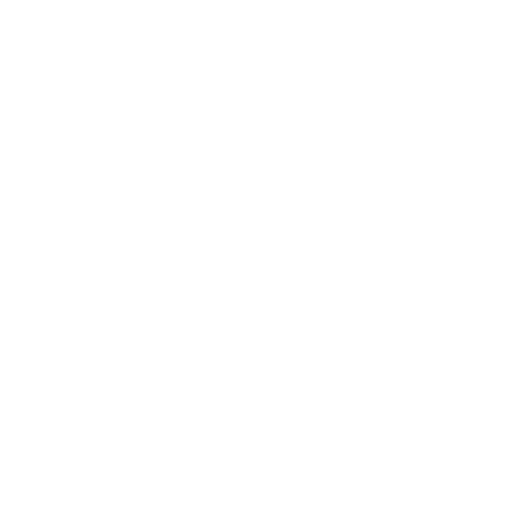
t = 0.00 s
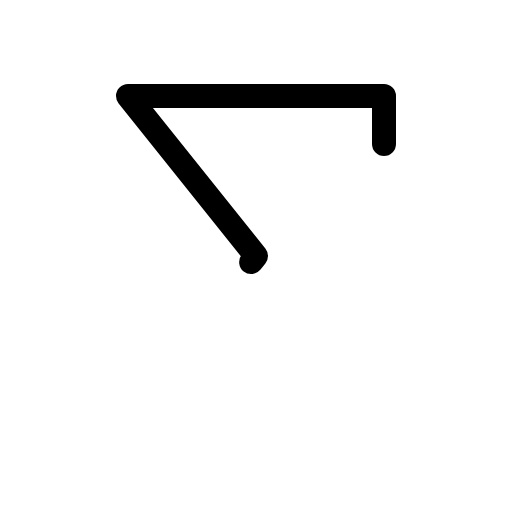
t = 0.38 s
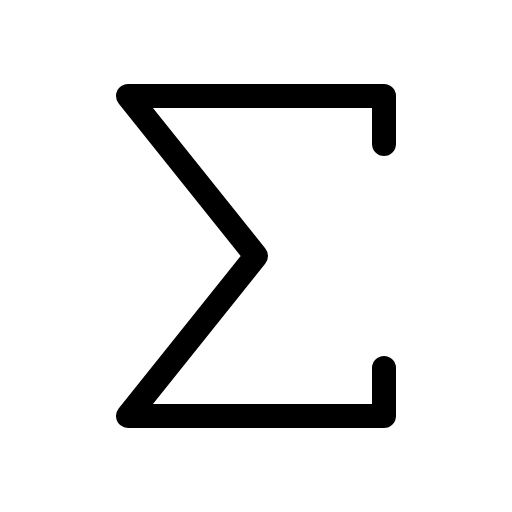
t = 1.13 s
t = 1.50 s: frame unchanged from t = 1.13 s, image omitted
t = 1.88 s: frame unchanged from t = 1.13 s, image omitted
t = 2.63 s: frame unchanged from t = 1.13 s, image omitted

The animated SVG that drew these frames (rendered in a browser with its animation timeline set to each time). Animation: 1 CSS @keyframes rule; one cycle of 3.00 s, repeats indefinitely.

<svg xmlns="http://www.w3.org/2000/svg" viewBox="0 0 256 256">
  <style>
    .draw-line {
      stroke-dasharray: 2000;
      stroke-dashoffset: 0;
    }
    svg:hover .draw-line {
      animation: phosphor-draw-in 3s ease-in-out infinite alternate;
    }
    @keyframes phosphor-draw-in {
      0%   { stroke-dashoffset: 2000; }
      50%  { stroke-dashoffset: 0; }
      100% { stroke-dashoffset: 0; }
    }
  </style><rect width="256" height="256" fill="none"/><polyline points="192 72 192 48 64 48 128 128 64 208 192 208 192 184" fill="none" stroke="currentColor" stroke-linecap="round" stroke-linejoin="round" stroke-width="12" class="draw-line"/></svg>
